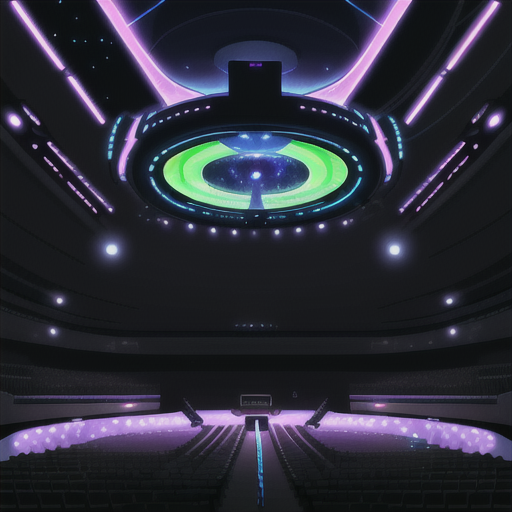
Generation parameters embedded in this image by AUTOMATIC1111 Stable Diffusion web UI or a fork of it (Forge, ...) (PNG 'parameters' text chunk):
Concert Hall open ceiling to see stars and galaxies in Cyberpunk Heaven in the style of Jet Set Radio Future
Steps: 20, Sampler: Euler a, CFG scale: 7, Seed: 4164695548, Size: 515x512, Model hash: 44ba85a850, Model: animeTWO, Style Selector Enabled: True, Style Selector Randomize: False, Style Selector Style: base, Version: v1.6.0-295-g9c1c0da0